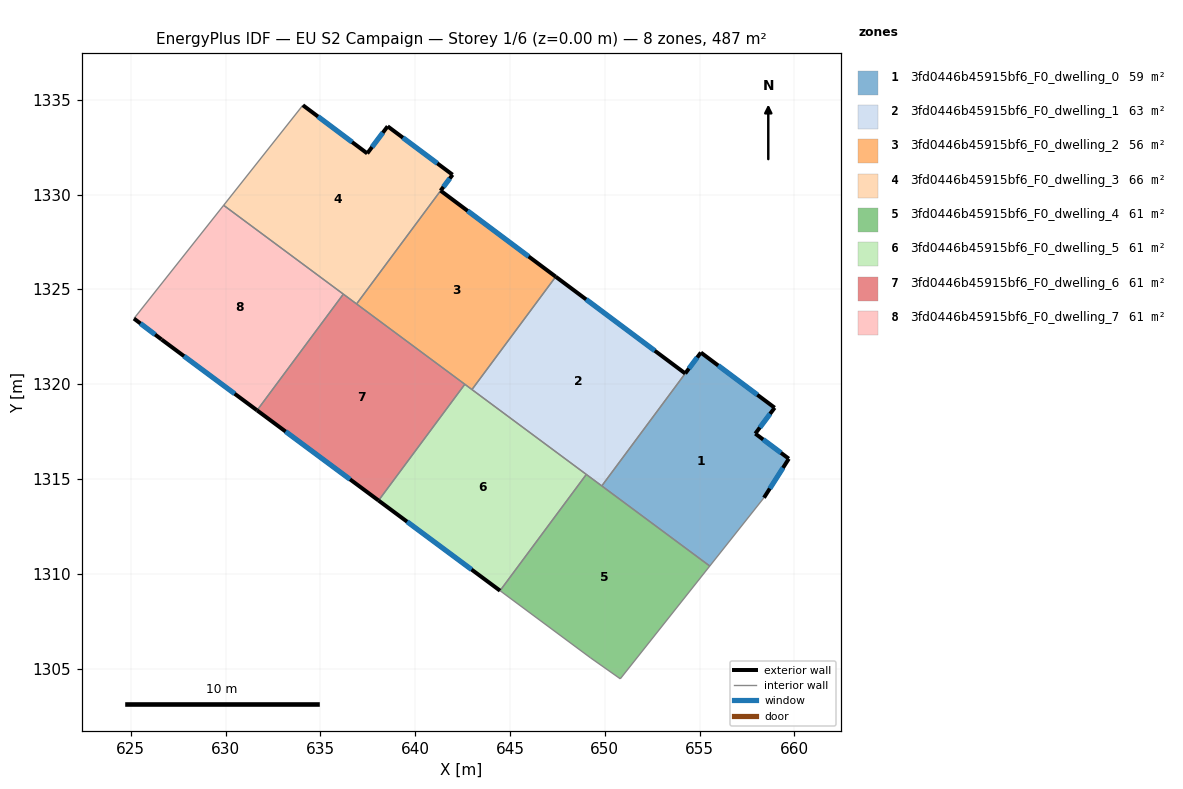
=== STOREY PLAN SPEC (per zone: floor XY polygon, exterior-wall plan segments, windows/doors) ===
zone 1: 3fd0446b45915bf6_F0_dwelling_0  (58.7 m²)
  floor: (658.96, 1318.75) (657.94, 1317.39) (659.71, 1316.07) (658.40, 1314.01) (655.54, 1310.41) (649.84, 1314.63) (654.24, 1320.56) (655.07, 1321.67)
  exterior wall: (659.71, 1316.07) – (657.94, 1317.39)  [2.2 m]
    window: (659.29, 1316.38) – (658.36, 1317.08)  [1.9 m²]
  exterior wall: (658.40, 1314.01) – (659.71, 1316.07)  [2.4 m]
    window: (658.71, 1314.49) – (659.40, 1315.58)  [2.1 m²]
  exterior wall: (655.07, 1321.67) – (654.24, 1320.56)  [1.4 m]
    window: (654.88, 1321.41) – (654.44, 1320.82)  [1.2 m²]
  exterior wall: (658.96, 1318.75) – (655.07, 1321.67)  [4.9 m]
    window: (658.05, 1319.44) – (655.98, 1320.98)  [4.1 m²]
  exterior wall: (657.94, 1317.39) – (658.96, 1318.75)  [1.7 m]
    window: (658.18, 1317.71) – (658.72, 1318.43)  [1.4 m²]
  interior walls: 3
zone 2: 3fd0446b45915bf6_F0_dwelling_1  (63.1 m²)
  floor: (654.24, 1320.56) (649.84, 1314.63) (642.99, 1319.71) (647.41, 1325.67)
  exterior wall: (654.24, 1320.56) – (647.41, 1325.67)  [8.5 m]
    window: (652.64, 1321.76) – (649.02, 1324.47)  [7.2 m²]
  interior walls: 4
zone 3: 3fd0446b45915bf6_F0_dwelling_2  (56.3 m²)
  floor: (647.41, 1325.67) (642.99, 1319.71) (636.91, 1324.23) (641.34, 1330.20)
  exterior wall: (647.41, 1325.67) – (641.34, 1330.20)  [7.6 m]
    window: (645.99, 1326.73) – (642.77, 1329.14)  [6.4 m²]
  interior walls: 4
zone 4: 3fd0446b45915bf6_F0_dwelling_3  (65.6 m²)
  floor: (638.55, 1333.60) (641.97, 1331.04) (641.34, 1330.20) (636.91, 1324.23) (629.90, 1329.43) (634.08, 1334.71) (637.47, 1332.17)
  exterior wall: (637.47, 1332.17) – (634.08, 1334.71)  [4.2 m]
    window: (636.67, 1332.77) – (634.87, 1334.11)  [3.6 m²]
  exterior wall: (638.55, 1333.60) – (637.47, 1332.17)  [1.8 m]
    window: (638.30, 1333.26) – (637.72, 1332.50)  [1.5 m²]
  exterior wall: (641.97, 1331.04) – (638.55, 1333.60)  [4.3 m]
    window: (641.17, 1331.64) – (639.35, 1333.00)  [3.6 m²]
  exterior wall: (641.34, 1330.20) – (641.97, 1331.04)  [1.1 m]
    window: (641.49, 1330.40) – (641.82, 1330.85)  [0.9 m²]
  interior walls: 4
zone 5: 3fd0446b45915bf6_F0_dwelling_4  (60.9 m²)
  floor: (655.54, 1310.41) (650.82, 1304.46) (649.25, 1305.56) (644.48, 1309.11) (649.03, 1315.24)
  interior walls: 6
zone 6: 3fd0446b45915bf6_F0_dwelling_5  (60.9 m²)
  floor: (649.03, 1315.24) (644.48, 1309.11) (638.07, 1313.86) (642.62, 1319.99)
  exterior wall: (638.07, 1313.86) – (644.48, 1309.11)  [8.0 m]
    window: (639.57, 1312.74) – (642.97, 1310.22)  [6.7 m²]
  interior walls: 4
zone 7: 3fd0446b45915bf6_F0_dwelling_6  (60.9 m²)
  floor: (642.62, 1319.99) (638.07, 1313.86) (631.66, 1318.62) (636.21, 1324.75)
  exterior wall: (631.66, 1318.62) – (638.07, 1313.86)  [8.0 m]
    window: (633.17, 1317.50) – (636.56, 1314.98)  [6.7 m²]
  interior walls: 4
zone 8: 3fd0446b45915bf6_F0_dwelling_7  (60.9 m²)
  floor: (636.21, 1324.75) (631.66, 1318.62) (626.62, 1322.35) (625.17, 1323.46) (629.90, 1329.43)
  exterior wall: (626.62, 1322.35) – (631.66, 1318.62)  [6.3 m]
    window: (627.81, 1321.48) – (630.48, 1319.49)  [5.3 m²]
  exterior wall: (625.17, 1323.46) – (626.62, 1322.35)  [1.8 m]
    window: (625.51, 1323.20) – (626.28, 1322.61)  [1.5 m²]
  interior walls: 3

=== DERIVED (storey summary) ===
Building: EU S2 Campaign
Storey: 1 of 6  (floor level z = 0.00 m)
Storey gross floor area: 487.4 m²
Zones on this storey: 8
  - 3fd0446b45915bf6_F0_dwelling_0: floor 58.7 m²; exterior wall 12.6 m (37.8 m²); 5 window(s) 10.6 m²; WWR 28.1%
  - 3fd0446b45915bf6_F0_dwelling_1: floor 63.1 m²; exterior wall 8.5 m (25.6 m²); 1 window(s) 7.2 m²; WWR 28.1%
  - 3fd0446b45915bf6_F0_dwelling_2: floor 56.3 m²; exterior wall 7.6 m (22.7 m²); 1 window(s) 6.4 m²; WWR 28.1%
  - 3fd0446b45915bf6_F0_dwelling_3: floor 65.6 m²; exterior wall 11.4 m (34.1 m²); 4 window(s) 9.6 m²; WWR 28.1%
  - 3fd0446b45915bf6_F0_dwelling_4: floor 60.9 m²
  - 3fd0446b45915bf6_F0_dwelling_5: floor 60.9 m²; exterior wall 8.0 m (23.9 m²); 1 window(s) 6.7 m²; WWR 28.1%
  - 3fd0446b45915bf6_F0_dwelling_6: floor 60.9 m²; exterior wall 8.0 m (23.9 m²); 1 window(s) 6.7 m²; WWR 28.1%
  - 3fd0446b45915bf6_F0_dwelling_7: floor 60.9 m²; exterior wall 8.1 m (24.3 m²); 2 window(s) 6.8 m²; WWR 28.1%
Zone adjacency (shared interzone walls):
  - 3fd0446b45915bf6_F0_dwelling_0 ↔ 3fd0446b45915bf6_F0_dwelling_1
  - 3fd0446b45915bf6_F0_dwelling_0 ↔ 3fd0446b45915bf6_F0_dwelling_4
  - 3fd0446b45915bf6_F0_dwelling_1 ↔ 3fd0446b45915bf6_F0_dwelling_2
  - 3fd0446b45915bf6_F0_dwelling_1 ↔ 3fd0446b45915bf6_F0_dwelling_4
  - 3fd0446b45915bf6_F0_dwelling_1 ↔ 3fd0446b45915bf6_F0_dwelling_5
  - 3fd0446b45915bf6_F0_dwelling_2 ↔ 3fd0446b45915bf6_F0_dwelling_3
  - 3fd0446b45915bf6_F0_dwelling_2 ↔ 3fd0446b45915bf6_F0_dwelling_5
  - 3fd0446b45915bf6_F0_dwelling_2 ↔ 3fd0446b45915bf6_F0_dwelling_6
  - 3fd0446b45915bf6_F0_dwelling_3 ↔ 3fd0446b45915bf6_F0_dwelling_6
  - 3fd0446b45915bf6_F0_dwelling_3 ↔ 3fd0446b45915bf6_F0_dwelling_7
  - 3fd0446b45915bf6_F0_dwelling_4 ↔ 3fd0446b45915bf6_F0_dwelling_5
  - 3fd0446b45915bf6_F0_dwelling_5 ↔ 3fd0446b45915bf6_F0_dwelling_6
  - 3fd0446b45915bf6_F0_dwelling_6 ↔ 3fd0446b45915bf6_F0_dwelling_7